Run: headless pygame with SDL's dummy video driver; simulated clock (each Clock.tick advances the game by its frame time, no real sleeping); random seed 0; keys injected as events and as key.get_pressed() state; no mouse input; restart key R tapped at the start of phases 3 and 4.
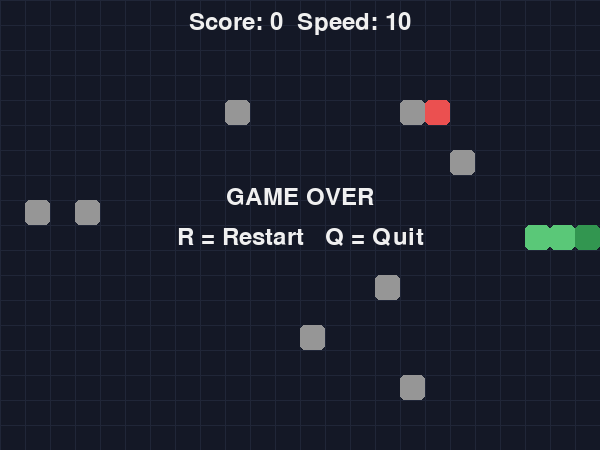
Frame 1 of 4 · flips 1–60 · no input
Frame 2 of 4 · flips 61–180 · tapped SPACE, RETURN · held RIGHT (→), D · screen unchanged from frame 1, image omitted
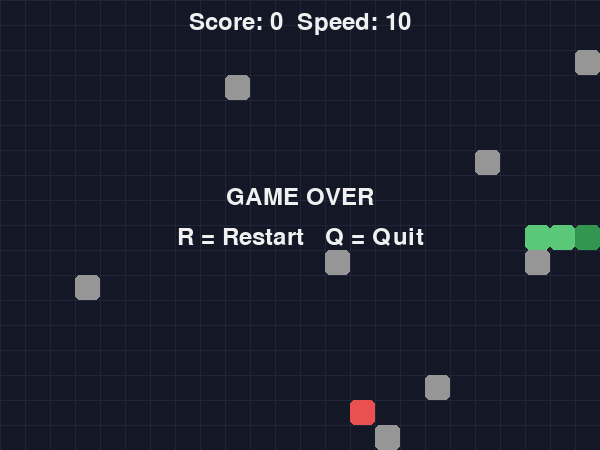
Frame 3 of 4 · flips 181–300 · tapped R · held DOWN (↓), S
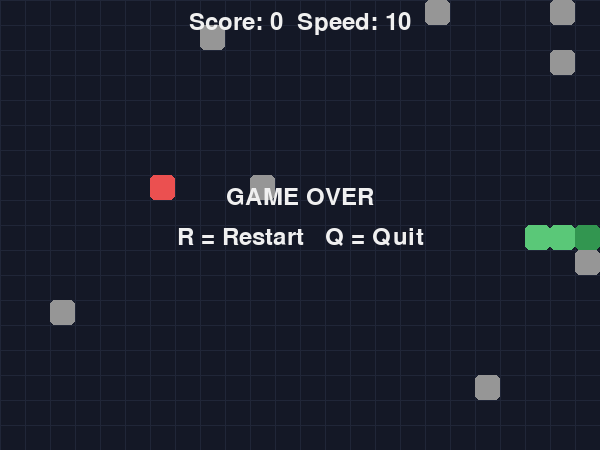
Frame 4 of 4 · flips 301–420 · tapped R · held LEFT (←), A, UP (↑), W

The pygame program that drew these frames:


import random
import pygame

# ==============================
# 1. GAME SETTINGS
# ==============================

GAME_TITLE = "Snake Game"

CELL_SIZE = 25
GRID_WIDTH = 24
GRID_HEIGHT = 18

SPEED = 10
SPEED_INCREMENT = 1
MAX_SPEED = 25

START_LENGTH = 3
POINTS_PER_FOOD = 1
GROW_PER_FOOD = 1
OBSTACLE_COUNT = 8

WALLS_KILL = True

BACKGROUND_COLOR = (20, 24, 38)
GRID_COLOR = (32, 38, 56)
SNAKE_COLOR = (90, 200, 120)
HEAD_COLOR = (50, 150, 80)
FOOD_COLOR = (235, 80, 80)
OBSTACLE_COLOR = (150, 150, 150)
TEXT_COLOR = (240, 240, 240)

# ==============================
# 2. GAME SETUP
# ==============================

pygame.init()

WIDTH = CELL_SIZE * GRID_WIDTH
HEIGHT = CELL_SIZE * GRID_HEIGHT

screen = pygame.display.set_mode((WIDTH, HEIGHT))
pygame.display.set_caption(GAME_TITLE)

clock = pygame.time.Clock()
font = pygame.font.Font(None, 36)


# ==============================
# 3. GAME FUNCTIONS
# ==============================

def place_food(occupied):
    while True:
        spot = (
            random.randint(0, GRID_WIDTH - 1),
            random.randint(0, GRID_HEIGHT - 1)
        )

        if spot not in occupied:
            return spot


def place_obstacles(snake):
    obstacles = []

    while len(obstacles) < OBSTACLE_COUNT:
        spot = (
            random.randint(0, GRID_WIDTH - 1),
            random.randint(0, GRID_HEIGHT - 1)
        )

        if spot not in snake and spot not in obstacles:
            obstacles.append(spot)

    return obstacles


def new_game():
    start_x = GRID_WIDTH // 2
    start_y = GRID_HEIGHT // 2

    snake = []

    for i in range(START_LENGTH):
        snake.append((start_x - i, start_y))

    direction = (1, 0)

    obstacles = place_obstacles(snake)
    food = place_food(snake + obstacles)

    score = 0
    grow = 0
    current_speed = SPEED

    return snake, direction, food, score, grow, obstacles, current_speed


def draw_square(position, color):
    x, y = position

    rect = pygame.Rect(
        x * CELL_SIZE,
        y * CELL_SIZE,
        CELL_SIZE,
        CELL_SIZE
    )

    pygame.draw.rect(screen, color, rect, border_radius=5)


def draw_text(text, y):
    image = font.render(text, True, TEXT_COLOR)

    screen.blit(
        image,
        (WIDTH // 2 - image.get_width() // 2, y)
    )


def draw_game(snake, food, score, obstacles, current_speed):

    screen.fill(BACKGROUND_COLOR)

    # Draw grid
    for x in range(0, WIDTH, CELL_SIZE):
        pygame.draw.line(screen, GRID_COLOR, (x, 0), (x, HEIGHT))

    for y in range(0, HEIGHT, CELL_SIZE):
        pygame.draw.line(screen, GRID_COLOR, (0, y), (WIDTH, y))

    # Draw food
    draw_square(food, FOOD_COLOR)

    # Draw obstacles
    for obstacle in obstacles:
        draw_square(obstacle, OBSTACLE_COLOR)

    # Draw snake body
    for part in snake[1:]:
        draw_square(part, SNAKE_COLOR)

    # Draw snake head
    draw_square(snake[0], HEAD_COLOR)

    # Draw score and speed
    draw_text(
        "Score: " + str(score) + "  Speed: " + str(current_speed),
        10
    )


# ==============================
# 4. START GAME
# ==============================

snake, direction, food, score, grow, obstacles, current_speed = new_game()

game_over = False
paused = False
running = True


# ==============================
# 5. MAIN GAME LOOP
# ==============================

while running:

    # EVENTS
    for event in pygame.event.get():

        if event.type == pygame.QUIT:
            running = False

        elif event.type == pygame.KEYDOWN:

            if game_over:

                if event.key == pygame.K_r:
                    snake, direction, food, score, grow, obstacles, current_speed = new_game()
                    game_over = False
                    paused = False

                elif event.key == pygame.K_q:
                    running = False

            else:

                # Pause and resume
                if event.key == pygame.K_SPACE:
                    paused = not paused

                elif not paused:

                    # Movement controls
                    if event.key == pygame.K_UP and direction != (0, 1):
                        direction = (0, -1)

                    elif event.key == pygame.K_DOWN and direction != (0, -1):
                        direction = (0, 1)

                    elif event.key == pygame.K_LEFT and direction != (1, 0):
                        direction = (-1, 0)

                    elif event.key == pygame.K_RIGHT and direction != (-1, 0):
                        direction = (1, 0)

    # UPDATE
    if not game_over and not paused:

        head_x, head_y = snake[0]

        new_head = (
            head_x + direction[0],
            head_y + direction[1]
        )

        # Wall collision
        if WALLS_KILL:

            if (
                new_head[0] < 0 or
                new_head[0] >= GRID_WIDTH or
                new_head[1] < 0 or
                new_head[1] >= GRID_HEIGHT
            ):
                game_over = True

        else:

            new_head = (
                new_head[0] % GRID_WIDTH,
                new_head[1] % GRID_HEIGHT
            )

        # Check if food is eaten
        eating = new_head == food

        # Self collision
        body_to_check = snake if eating else snake[:-1]

        if new_head in body_to_check:
            game_over = True

        # Obstacle collision
        if new_head in obstacles:
            game_over = True

        if not game_over:

            snake.insert(0, new_head)

            # Food collision
            if eating:

                score = score + POINTS_PER_FOOD
                grow = grow + GROW_PER_FOOD

                # Increase speed
                current_speed = min(
                    current_speed + SPEED_INCREMENT,
                    MAX_SPEED
                )

                food = place_food(snake + obstacles)

            # Snake growth
            if grow > 0:
                grow = grow - 1

            else:
                snake.pop()

    # DRAW
    draw_game(snake, food, score, obstacles, current_speed)

    if paused and not game_over:
        draw_text("PAUSED", HEIGHT // 2 - 20)
        draw_text("Press SPACE to resume", HEIGHT // 2 + 20)

    if game_over:
        draw_text("GAME OVER", HEIGHT // 2 - 40)
        draw_text("R = Restart   Q = Quit", HEIGHT // 2)

    pygame.display.flip()

    clock.tick(current_speed)

pygame.quit()
